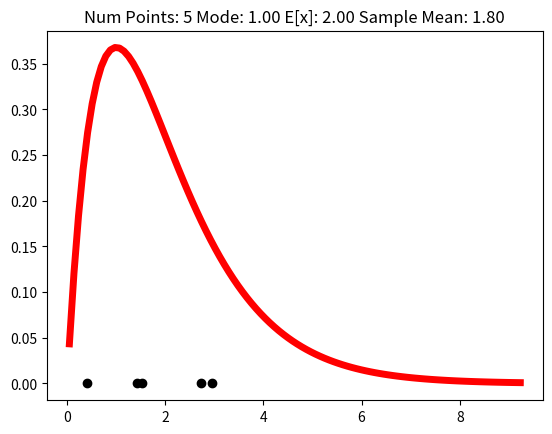
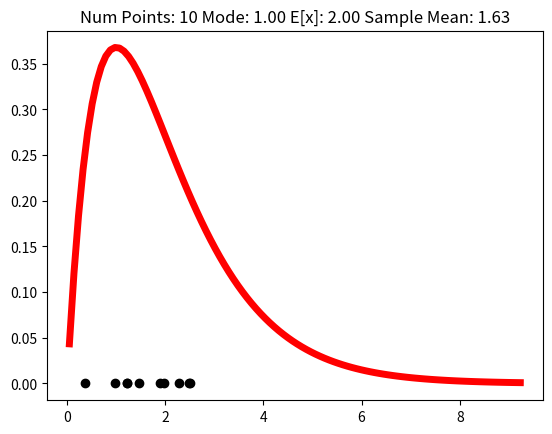
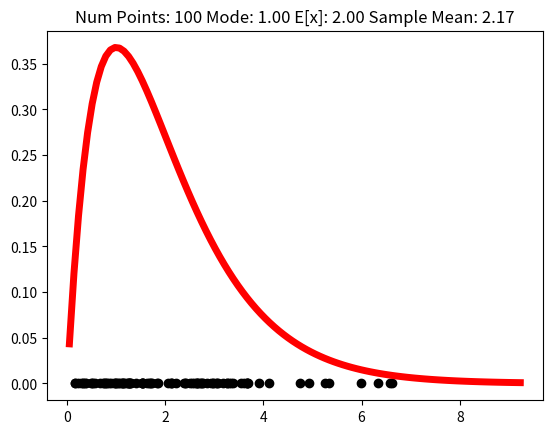
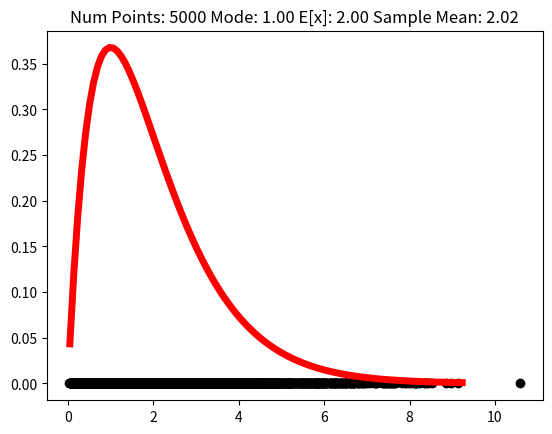
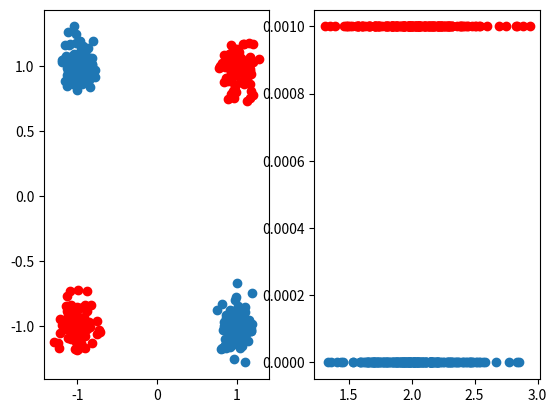
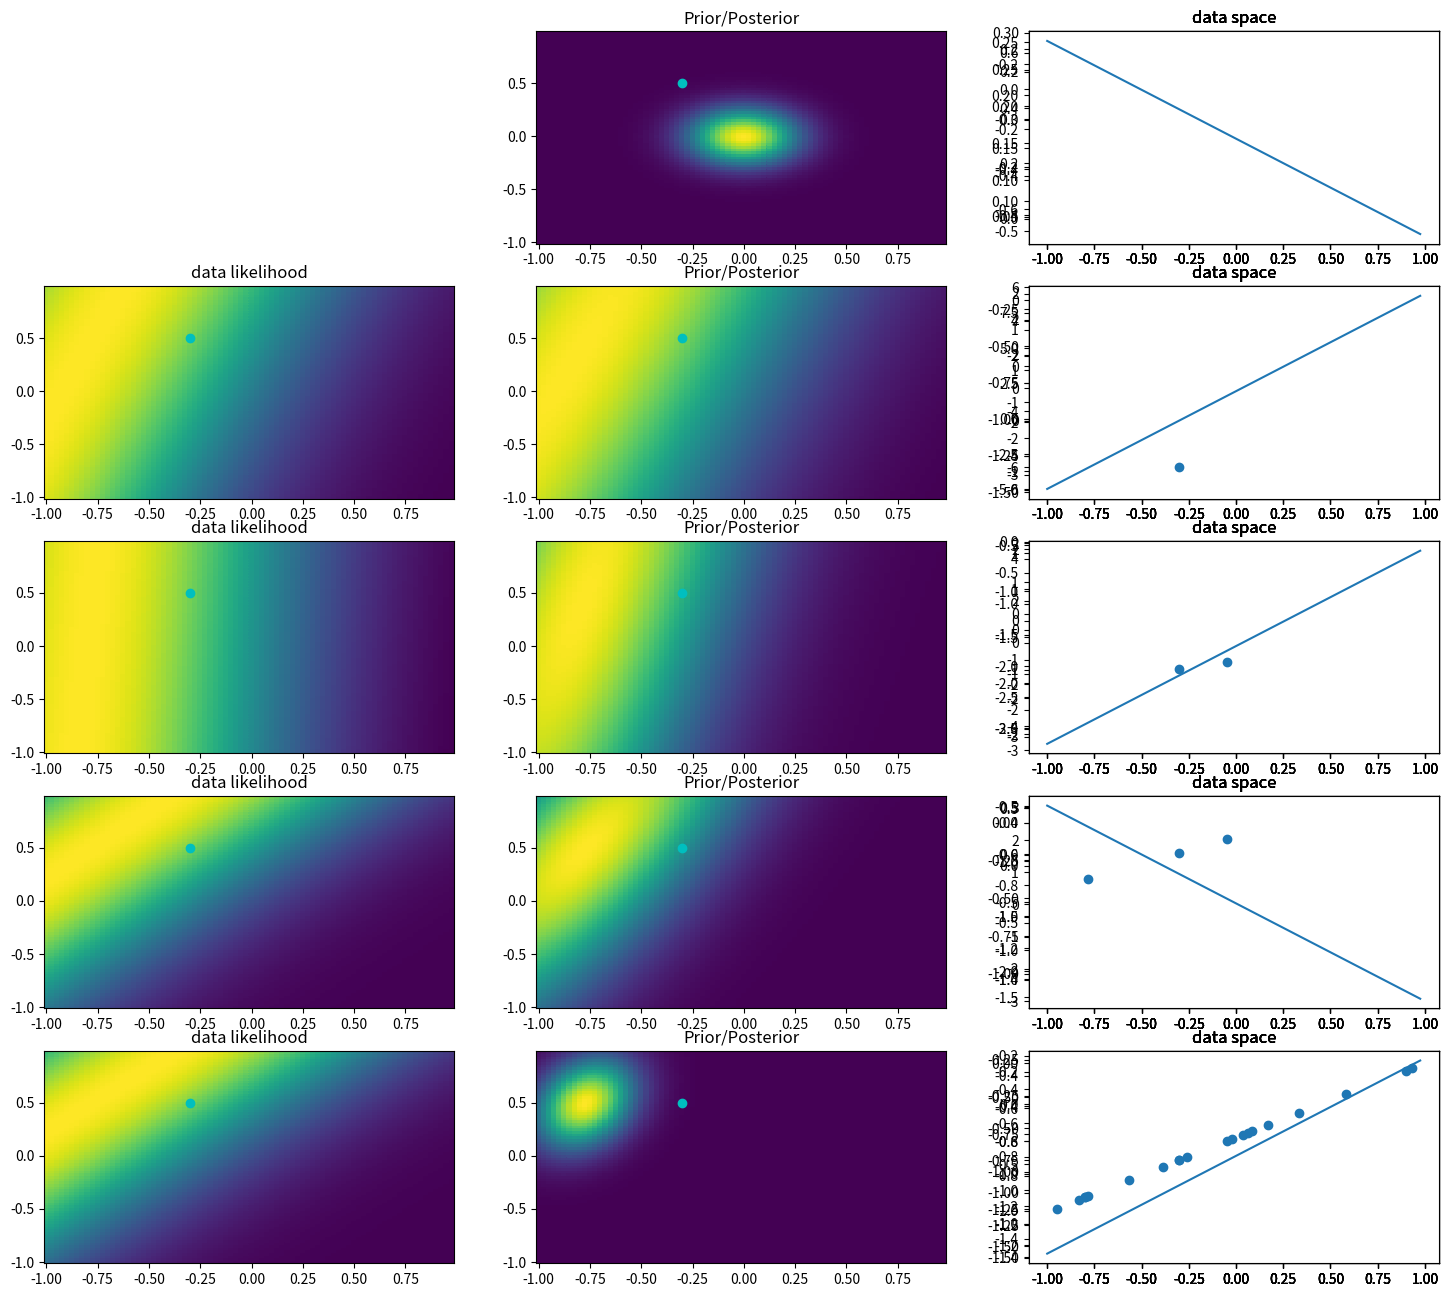

The matplotlib source for these figures, in order:
import numpy as np
import matplotlib.pyplot as plt
from scipy.stats import gamma
from scipy.stats import multivariate_normal
import textwrap
import math
%matplotlib inline  


def sampleMeanEx():
	'''sampleMeanEx()'''
	nSamples = (5, 10, 100, 5000)
	a = 2
	b = 1
	for i in range(len(nSamples)):
		fig = plt.figure()
		ax = fig.add_subplot(*[1,1,1])
		draws = np.random.gamma(shape=a,scale=b,size=nSamples[i])
		mode = (a-1)*b
		expectedv = a*b
		samplemean = sum(draws)/len(draws)
		x = np.linspace(gamma.ppf(0.001, a, scale=b), gamma.ppf(0.999, a, scale=b), 100)
		ax.plot(x, gamma.pdf(x, a, scale=b), 'r-', lw=5)
		ax.scatter(draws, np.zeros(len(draws)), c='k')
		myTitle = 'Num Points: ' + str(nSamples[i]) + ' Mode: ' + str("%.2f"%mode) + ' E[x]: ' + str("%.2f"%expectedv) + ' Sample Mean: ' + str("%.2f"%samplemean)
		ax.set_title("\n".join(textwrap.wrap(myTitle, 100)))
		plt.show()

sampleMeanEx()

def innerBasisFunc(dataX):
	return np.vstack([dataX[i,:]@dataX[i,:].T for i in range(dataX.shape[0])])

def prodBasisFunc(dataX):
	return np.vstack([dataX[i,0]*dataX[i,1] for i in range(dataX.shape[0])])

def xorExample():
	'''xorExample()'''
	class1X = np.vstack([np.array([-1,-1])+np.random.normal(0,.1,2 ) for i in range(100)])
	class1X = np.vstack((class1X,np.vstack([np.array([1,1])+np.random.normal(0,.1,2 ) for i in range(100)])))
	class2X = np.vstack([np.array([1,-1])+np.random.normal(0,.1,2 ) for i in range(100)])
	class2X = np.vstack((class2X,np.vstack([np.array([-1,1])+np.random.normal(0,.1,2 ) for i in range(100)])))
	phi1X = innerBasisFunc(class1X)
	phi2X = innerBasisFunc(class2X)
    
	fig = plt.figure()
	ax = fig.add_subplot(*[1,2,1])
	ax.scatter(class1X[:,0], class1X[:,1], c='r') 
	ax.scatter(class2X[:,0], class2X[:,1]) 
	ax = fig.add_subplot(*[1,2,2])
	ax.scatter(phi1X, np.zeros(phi1X.shape)+0.001, c='r') 
	ax.scatter(phi2X, np.zeros(phi2X.shape)) 
	plt.show()
    
xorExample()

def likelihood_prior_func():   
    fig = plt.figure(figsize=(18, 16), dpi= 80, facecolor='w', edgecolor='k')

    #set up variables
    a = -0.3
    b = 0.5
    rangeX = [-1, 1]
    step = 0.025
    X = np.mgrid[rangeX[0]:rangeX[1]:step]
    alpha = 30
    beta = 2
    S0 = (1/alpha)*np.eye(2)
    draw_num = (0,1,2,3,20)

    #initialize prior/posterior and sample data
    sigma = S0
    mean = [0,0]
    draws = np.random.uniform(rangeX[0],rangeX[1],size=draw_num[-1])
    T = a + b*draws + np.random.normal(loc=0, scale=math.sqrt(1/beta))

    for i in range(len(draw_num)):
        if draw_num[i]>0: #skip first image
            #Show data likelihood
            Phi = np.vstack((np.ones(draws[0:draw_num[i]].shape), draws[0:draw_num[i]]))
            t = T[0:draw_num[i]]
            sigma = np.linalg.inv(S0 + beta*Phi@Phi.T)
            mean = beta*sigma@Phi@t

            w0, w1 = np.mgrid[rangeX[0]:rangeX[1]:step, rangeX[0]:rangeX[1]:step]
            p = multivariate_normal(t[draw_num[i]-1], 1/beta)
            out = np.empty(w0.shape)
            for j in range(len(w0)):
                out[j] = p.pdf(w0[j]+w1[j]*draws[draw_num[i]-1])

            ax = fig.add_subplot(*[len(draw_num),3,(i)*3+1])
            ax.pcolor(w0, w1, out)
            ax.scatter(a,b, c='c')
            myTitle = 'data likelihood'
            ax.set_title("\n".join(textwrap.wrap(myTitle, 100)))

        #Show prior/posterior
        w0, w1 = np.mgrid[rangeX[0]:rangeX[1]:step, rangeX[0]:rangeX[1]:step]
        pos = np.empty(w1.shape + (2,))
        pos[:, :, 0] = w0; pos[:, :, 1] = w1
        p = multivariate_normal(mean, sigma)

        ax = fig.add_subplot(*[len(draw_num),3,(i)*3+2])
        ax.pcolor(w0, w1, p.pdf(pos))
        ax.scatter(a,b, c='c')
        myTitle = 'Prior/Posterior'
        ax.set_title("\n".join(textwrap.wrap(myTitle, 100)))

        #Show data space
        for j in range(6):
            w0, w1 = np.random.multivariate_normal(mean, sigma)
            t = w0 + w1*X
            ax = fig.add_subplot(*[len(draw_num),3,(i)*3+3])
            ax.plot(X,t)
            if draw_num[i] > 0:
                ax.scatter(Phi[1,:], T[0:draw_num[i]])
            myTitle = 'data space'
            ax.set_title("\n".join(textwrap.wrap(myTitle, 100)))

    plt.show()

likelihood_prior_func()
